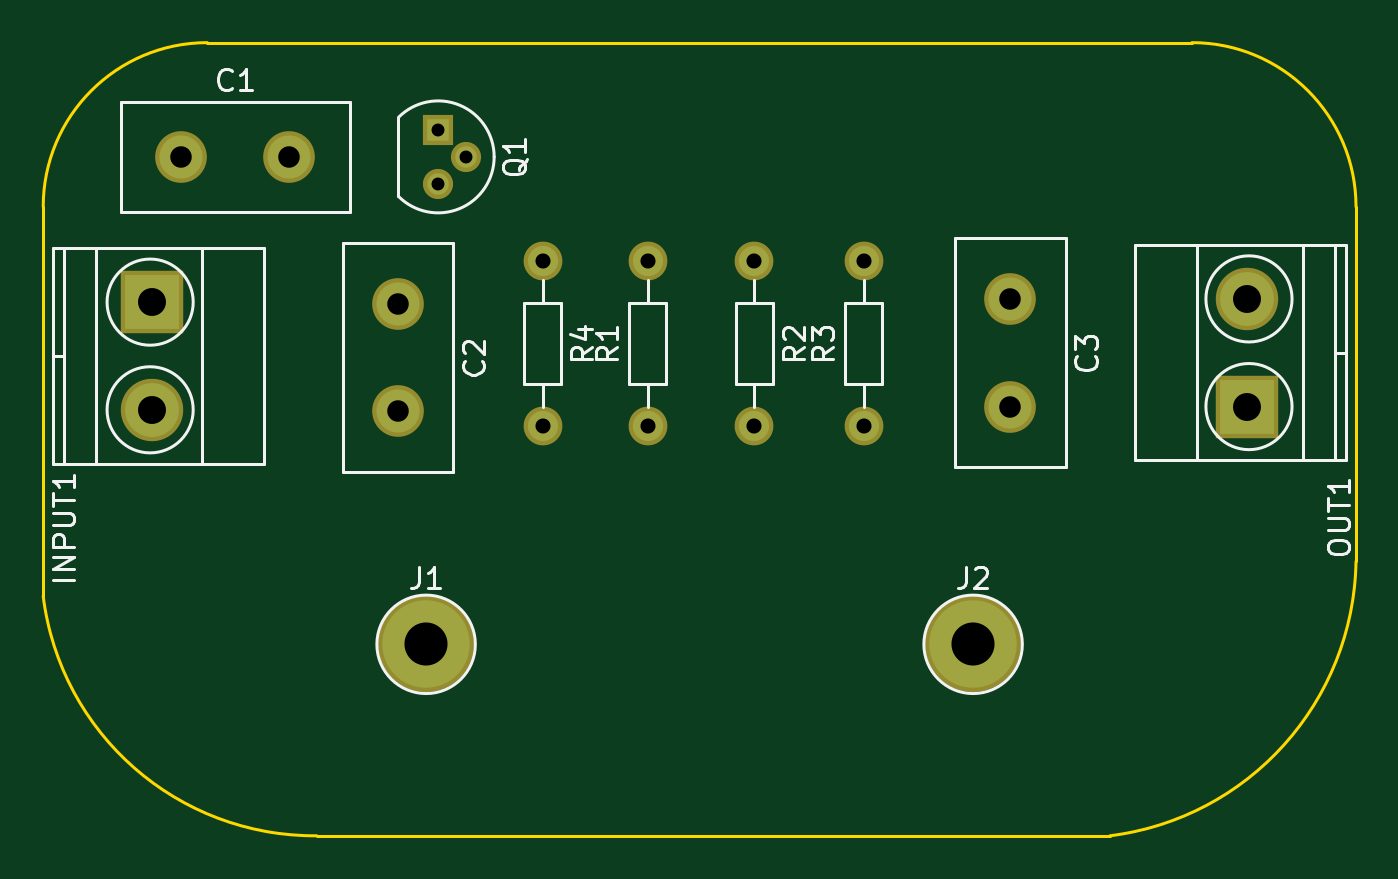
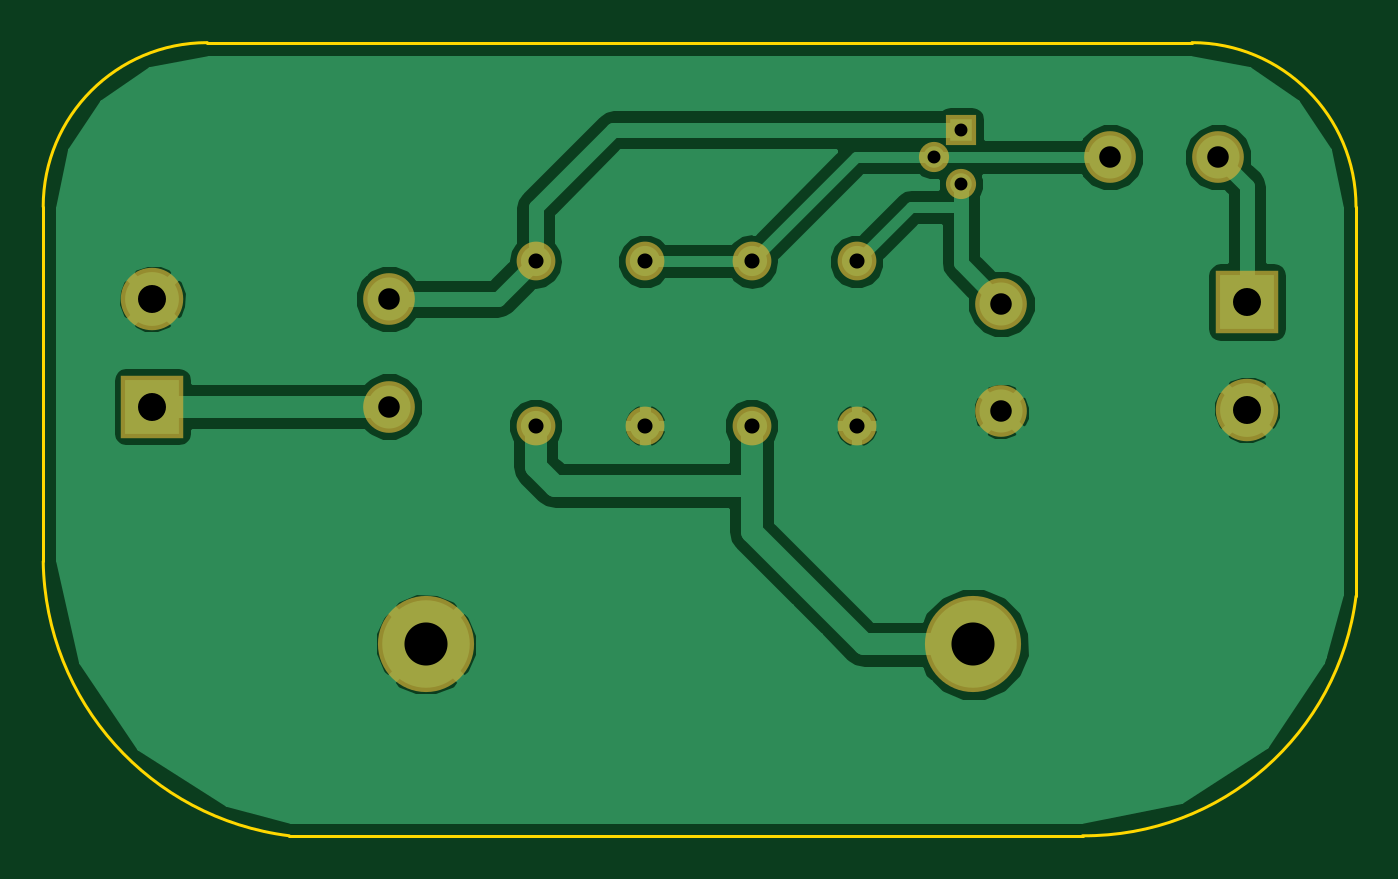
Circuit board: 8 layer files. Board 61.0 x 36.8 mm.
- bottom_copper: Single_Transistor_AMP-B.Cu.gbr (29709 bytes)
- bottom_mask: Single_Transistor_AMP-B.Mask.gbr (1110 bytes)
- bottom_silk: Single_Transistor_AMP-B.SilkS.gbr (265 bytes)
- outline: Single_Transistor_AMP-Edge.Cuts.gbr (906 bytes)
- top_copper: Single_Transistor_AMP-F.Cu.gbr (1116 bytes)
- top_mask: Single_Transistor_AMP-F.Mask.gbr (1110 bytes)
- top_silk: Single_Transistor_AMP-F.SilkS.gbr (11241 bytes)
- drill: Single_Transistor_AMP.drl (552 bytes)

=== bottom_copper: Single_Transistor_AMP-B.Cu.gbr (29709 bytes, source omitted) ===
=== bottom_mask: Single_Transistor_AMP-B.Mask.gbr ===
G04 #@! TF.FileFunction,Soldermask,Bot*
%FSLAX46Y46*%
G04 Gerber Fmt 4.6, Leading zero omitted, Abs format (unit mm)*
G04 Created by KiCad (PCBNEW 4.0.6) date 05/20/17 00:50:32*
%MOMM*%
%LPD*%
G01*
G04 APERTURE LIST*
%ADD10C,0.100000*%
%ADD11C,4.464000*%
%ADD12R,2.900000X2.900000*%
%ADD13C,2.900000*%
%ADD14C,1.400000*%
%ADD15R,1.400000X1.400000*%
%ADD16C,1.800000*%
%ADD17O,1.800000X1.800000*%
%ADD18C,2.400000*%
G04 APERTURE END LIST*
D10*
D11*
X154940000Y-104140000D03*
D12*
X116825000Y-88250000D03*
D13*
X116825000Y-93250000D03*
D12*
X167650000Y-93100000D03*
D13*
X167650000Y-88100000D03*
D14*
X131370000Y-81505000D03*
X130100000Y-82775000D03*
D15*
X130100000Y-80235000D03*
D16*
X144780000Y-86360000D03*
D17*
X144780000Y-93980000D03*
D16*
X149860000Y-93980000D03*
D17*
X149860000Y-86360000D03*
D16*
X134950000Y-86360000D03*
D17*
X134950000Y-93980000D03*
D16*
X139825000Y-93980000D03*
D17*
X139825000Y-86360000D03*
D11*
X129540000Y-104140000D03*
D18*
X118175000Y-81525000D03*
X123175000Y-81525000D03*
X128225000Y-88325000D03*
X128225000Y-93325000D03*
X156675000Y-88100000D03*
X156675000Y-93100000D03*
M02*

=== bottom_silk: Single_Transistor_AMP-B.SilkS.gbr ===
G04 #@! TF.FileFunction,Legend,Bot*
%FSLAX46Y46*%
G04 Gerber Fmt 4.6, Leading zero omitted, Abs format (unit mm)*
G04 Created by KiCad (PCBNEW 4.0.6) date 05/20/17 00:50:32*
%MOMM*%
%LPD*%
G01*
G04 APERTURE LIST*
%ADD10C,0.100000*%
G04 APERTURE END LIST*
D10*
M02*

=== outline: Single_Transistor_AMP-Edge.Cuts.gbr ===
G04 #@! TF.FileFunction,Profile,NP*
%FSLAX46Y46*%
G04 Gerber Fmt 4.6, Leading zero omitted, Abs format (unit mm)*
G04 Created by KiCad (PCBNEW 4.0.6) date 05/20/17 00:50:32*
%MOMM*%
%LPD*%
G01*
G04 APERTURE LIST*
%ADD10C,0.100000*%
%ADD11C,0.150000*%
G04 APERTURE END LIST*
D10*
D11*
X111759624Y-101905287D02*
X111760000Y-93980000D01*
X172720000Y-93980000D02*
X172720000Y-100290000D01*
X111759624Y-101905287D02*
G75*
G03X124460000Y-113030000I12602305J1575287D01*
G01*
X161294856Y-113030000D02*
G75*
G03X172720000Y-100291152I-1618002J12944027D01*
G01*
X124460000Y-113030000D02*
X161290000Y-113030000D01*
X111760000Y-83820000D02*
X111760000Y-93980000D01*
X165100000Y-76200000D02*
X119380000Y-76200000D01*
X172720000Y-93980000D02*
X172720000Y-83820000D01*
X119380000Y-76200000D02*
G75*
G03X111760000Y-83820000I0J-7620000D01*
G01*
X172720000Y-83820000D02*
G75*
G03X165100000Y-76200000I-7620000J0D01*
G01*
M02*

=== top_copper: Single_Transistor_AMP-F.Cu.gbr ===
G04 #@! TF.FileFunction,Copper,L1,Top,Signal*
%FSLAX46Y46*%
G04 Gerber Fmt 4.6, Leading zero omitted, Abs format (unit mm)*
G04 Created by KiCad (PCBNEW 4.0.6) date 05/20/17 00:50:32*
%MOMM*%
%LPD*%
G01*
G04 APERTURE LIST*
%ADD10C,0.100000*%
%ADD11C,4.064000*%
%ADD12R,2.500000X2.500000*%
%ADD13C,2.500000*%
%ADD14C,1.000000*%
%ADD15R,1.000000X1.000000*%
%ADD16C,1.400000*%
%ADD17O,1.400000X1.400000*%
%ADD18C,2.000000*%
G04 APERTURE END LIST*
D10*
D11*
X154940000Y-104140000D03*
D12*
X116825000Y-88250000D03*
D13*
X116825000Y-93250000D03*
D12*
X167650000Y-93100000D03*
D13*
X167650000Y-88100000D03*
D14*
X131370000Y-81505000D03*
X130100000Y-82775000D03*
D15*
X130100000Y-80235000D03*
D16*
X144780000Y-86360000D03*
D17*
X144780000Y-93980000D03*
D16*
X149860000Y-93980000D03*
D17*
X149860000Y-86360000D03*
D16*
X134950000Y-86360000D03*
D17*
X134950000Y-93980000D03*
D16*
X139825000Y-93980000D03*
D17*
X139825000Y-86360000D03*
D11*
X129540000Y-104140000D03*
D18*
X118175000Y-81525000D03*
X123175000Y-81525000D03*
X128225000Y-88325000D03*
X128225000Y-93325000D03*
X156675000Y-88100000D03*
X156675000Y-93100000D03*
M02*

=== top_mask: Single_Transistor_AMP-F.Mask.gbr ===
G04 #@! TF.FileFunction,Soldermask,Top*
%FSLAX46Y46*%
G04 Gerber Fmt 4.6, Leading zero omitted, Abs format (unit mm)*
G04 Created by KiCad (PCBNEW 4.0.6) date 05/20/17 00:50:32*
%MOMM*%
%LPD*%
G01*
G04 APERTURE LIST*
%ADD10C,0.100000*%
%ADD11C,4.464000*%
%ADD12R,2.900000X2.900000*%
%ADD13C,2.900000*%
%ADD14C,1.400000*%
%ADD15R,1.400000X1.400000*%
%ADD16C,1.800000*%
%ADD17O,1.800000X1.800000*%
%ADD18C,2.400000*%
G04 APERTURE END LIST*
D10*
D11*
X154940000Y-104140000D03*
D12*
X116825000Y-88250000D03*
D13*
X116825000Y-93250000D03*
D12*
X167650000Y-93100000D03*
D13*
X167650000Y-88100000D03*
D14*
X131370000Y-81505000D03*
X130100000Y-82775000D03*
D15*
X130100000Y-80235000D03*
D16*
X144780000Y-86360000D03*
D17*
X144780000Y-93980000D03*
D16*
X149860000Y-93980000D03*
D17*
X149860000Y-86360000D03*
D16*
X134950000Y-86360000D03*
D17*
X134950000Y-93980000D03*
D16*
X139825000Y-93980000D03*
D17*
X139825000Y-86360000D03*
D11*
X129540000Y-104140000D03*
D18*
X118175000Y-81525000D03*
X123175000Y-81525000D03*
X128225000Y-88325000D03*
X128225000Y-93325000D03*
X156675000Y-88100000D03*
X156675000Y-93100000D03*
M02*

=== top_silk: Single_Transistor_AMP-F.SilkS.gbr (11241 bytes, source omitted) ===
=== drill: Single_Transistor_AMP.drl ===
M48
;DRILL file {KiCad 4.0.6} date 05/20/17 00:50:36
;FORMAT={-:-/ absolute / metric / decimal}
FMAT,2
METRIC,TZ
T1C0.600
T2C0.700
T3C1.000
T4C1.300
T5C2.000
%
G90
G05
M71
T1
X130.1Y-80.235
X130.1Y-82.775
X131.37Y-81.505
T2
X134.95Y-86.36
X134.95Y-93.98
X139.825Y-86.36
X139.825Y-93.98
X144.78Y-86.36
X144.78Y-93.98
X149.86Y-86.36
X149.86Y-93.98
T3
X118.175Y-81.525
X123.175Y-81.525
X128.225Y-88.325
X128.225Y-93.325
X156.675Y-88.1
X156.675Y-93.1
T4
X116.825Y-88.25
X116.825Y-93.25
X167.65Y-88.1
X167.65Y-93.1
T5
X129.54Y-104.14
X154.94Y-104.14
T0
M30

